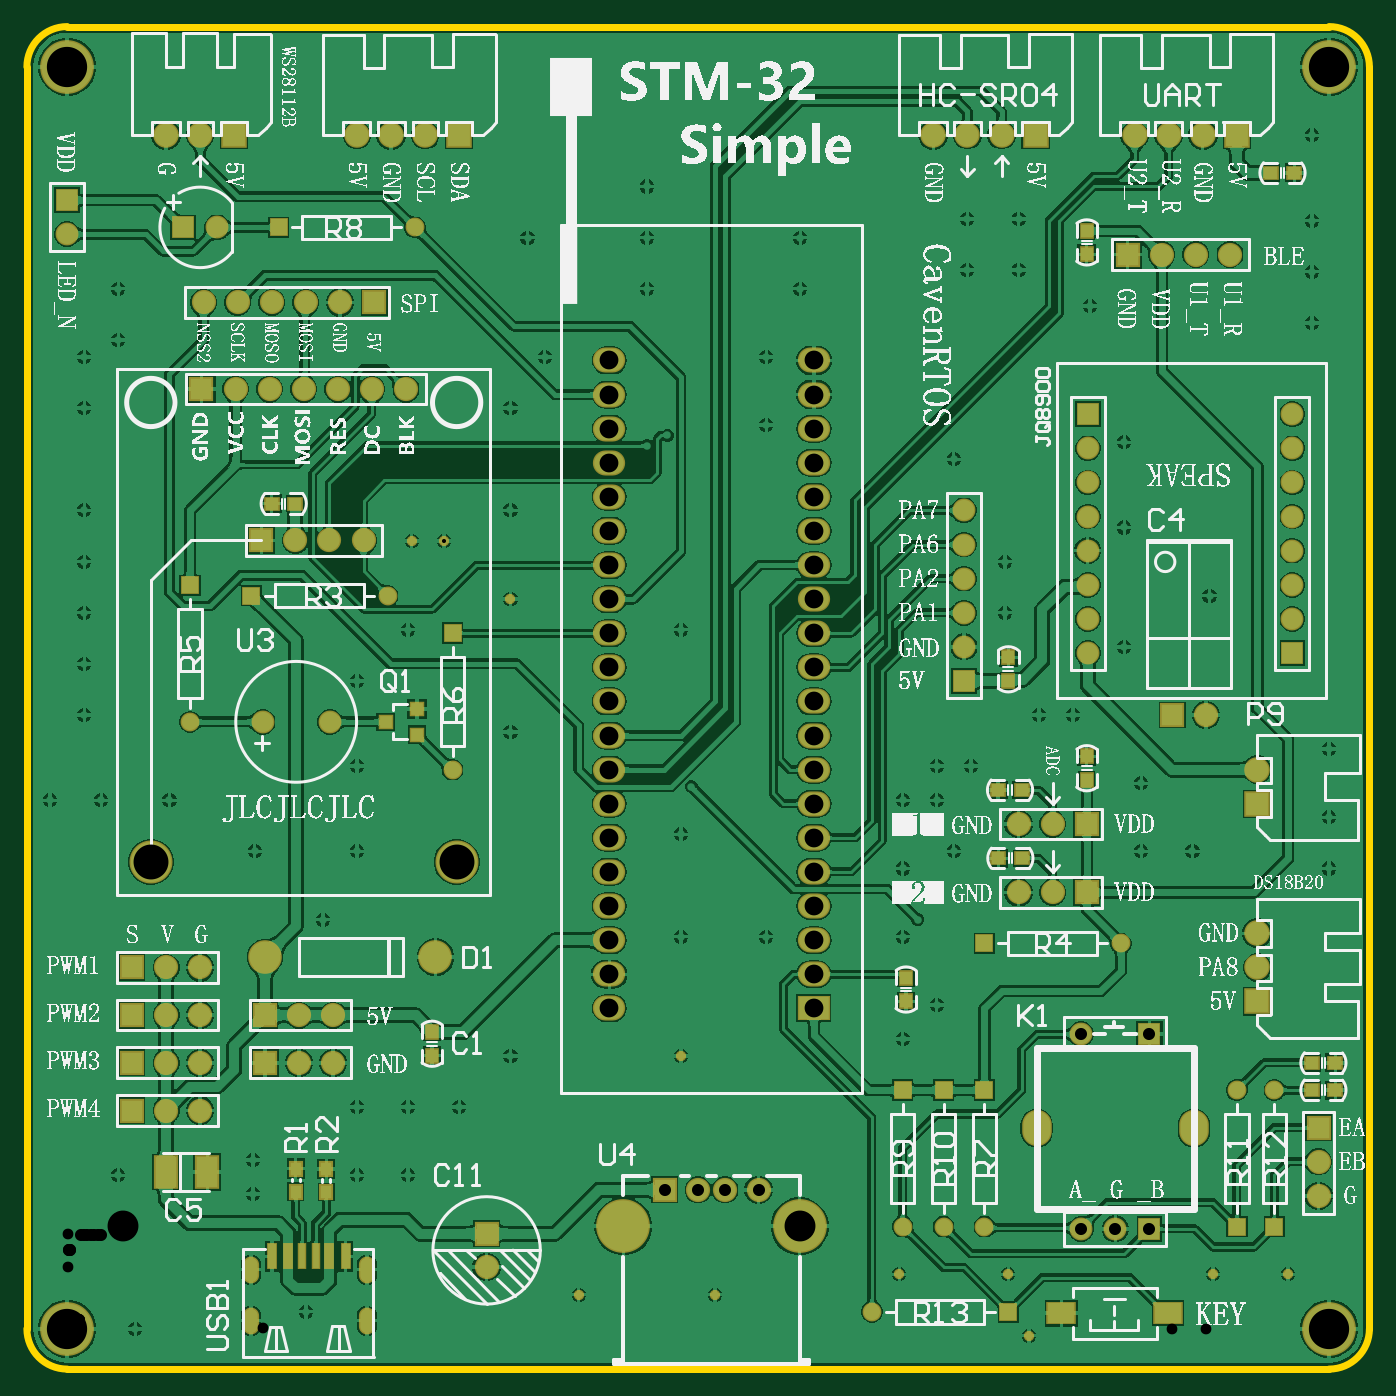
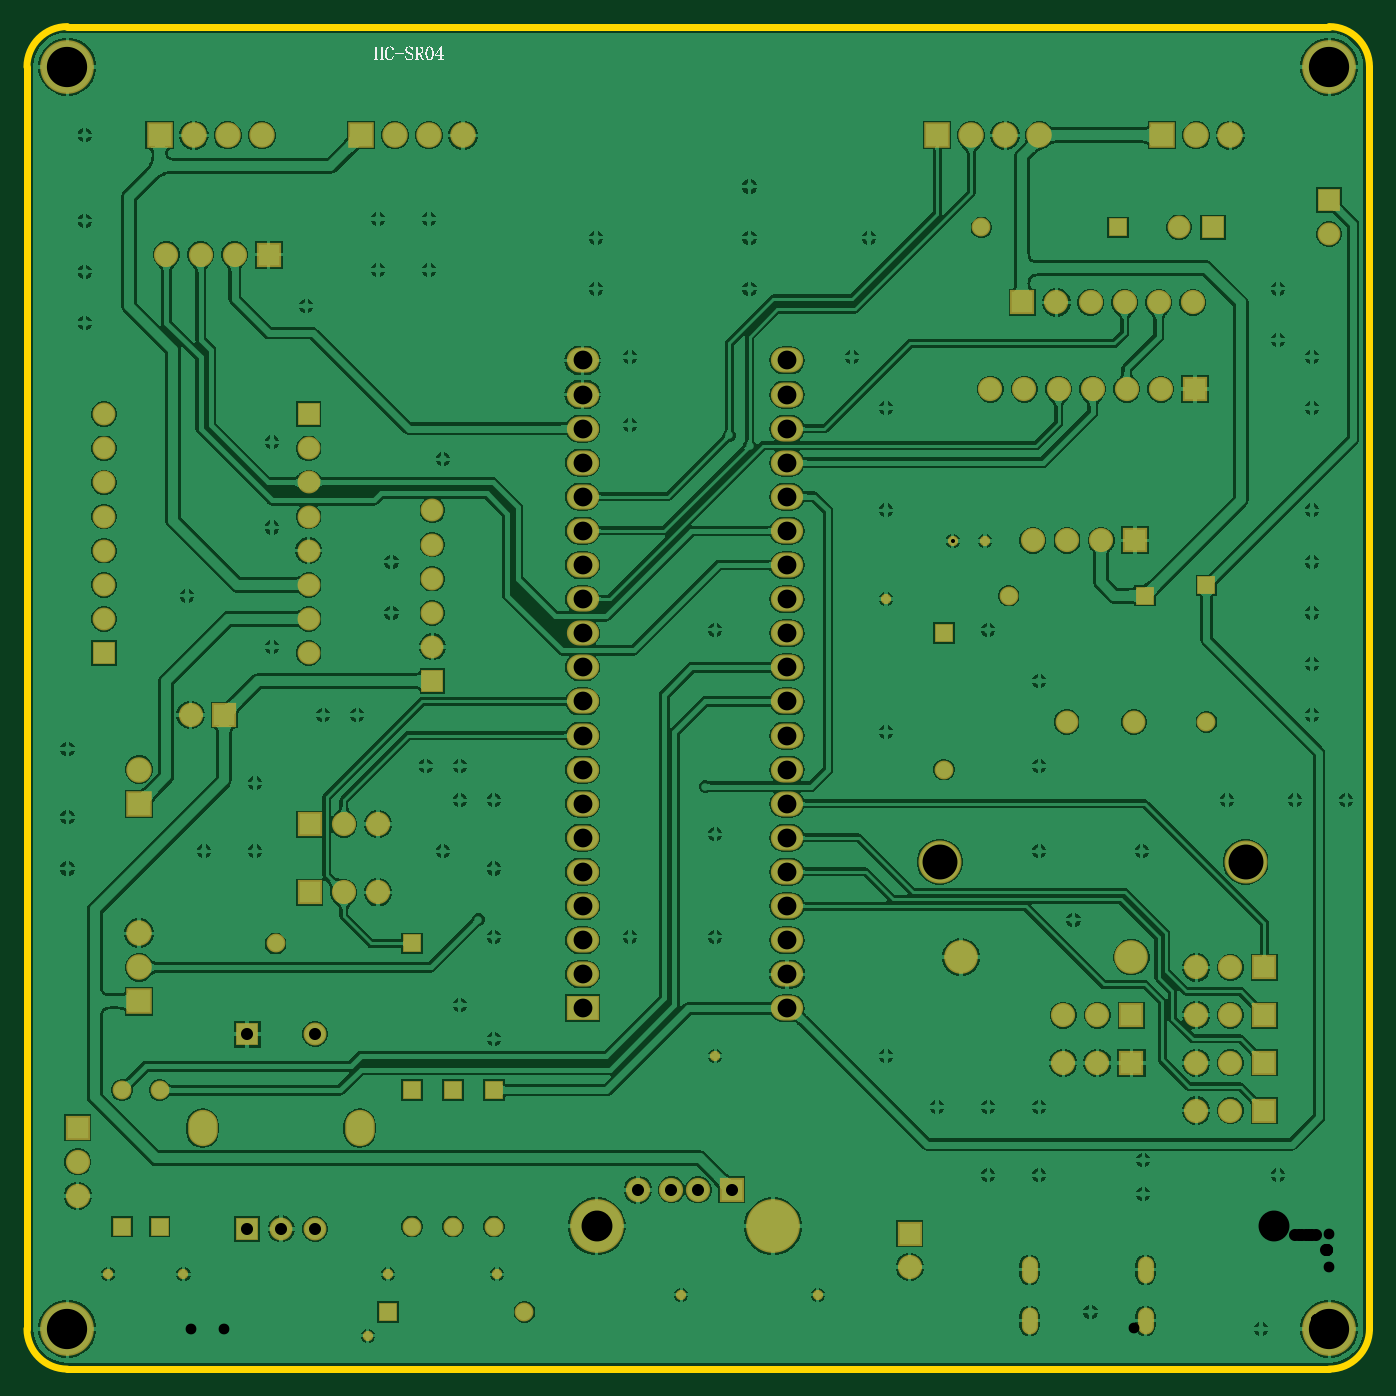
Circuit board: 11 layer files. Board 100.0 x 100.0 mm.
- drill: PCB-RoundHoles.TXT (2669 bytes)
- drill: PCB-SlotHoles.TXT (361 bytes)
- bottom_copper: PCB.GBL (180940 bytes)
- bottom_silk: PCB.GBO (18813 bytes)
- paste: PCB.GBP (266 bytes)
- bottom_mask: PCB.GBS (4775 bytes)
- outline: PCB.GKO (583 bytes)
- top_copper: PCB.GTL (235431 bytes)
- top_silk: PCB.GTO (606122 bytes)
- paste: PCB.GTP (1293 bytes)
- top_mask: PCB.GTS (5797 bytes)

=== drill: PCB-RoundHoles.TXT ===
M48
;Layer_Color=9474304
;FILE_FORMAT=2:5
INCH,LZ
;TYPE=PLATED
T1F00S00C0.01200
T2F00S00C0.02756
T3F00S00C0.03150
T5F00S00C0.03543
T6F00S00C0.04331
T7F00S00C0.05512
T9F00S00C0.09055
T10F00S00C0.10236
T11F00S00C0.11811
%
T01
X002Y0
X0015Y003
X00545Y00395
X007Y0005
X015Y001
X019
X0244Y0016
X0276
X0282Y-0002
X0336Y0016
X0358
X037Y0135
Y015
Y017
X0315Y016
Y014
X033
X026
X0245Y0135
X02495Y012
X0245Y0115
Y0085
X0255Y0095
Y0155
X0245
X0255Y0165
X0265
X0285Y018
X0295
X0183Y0159
X018Y0145
Y0115
X0205
X018Y008
X013
X0115Y0065
X01
X0085
Y0045
X01
X0085Y014
Y0165
Y019
X013Y0175
X0075Y012
X0055Y014
X003Y0155
X001
X-0005
X0005Y018
Y0195
X0015Y0045
X00545Y00495
X0005Y021
Y0225
Y024
Y027
Y0285
X0015Y029
Y0305
X0135Y032
X017
Y0335
Y0305
X0215
Y032
X0205Y0285
Y0265
X0176Y0262
X017Y0259
X013Y027
X014Y0285
X013Y024
Y0214
X0110456Y0231002
X0101Y0231
X01Y0205
X018
X0275Y021
Y0225
X031Y0235
Y026
X03Y03
X0279Y03105
X0264
Y03255
X0279
X0365Y0325
Y031
Y0295
Y035
X0335Y0215
X031Y02
X026Y0255
T02
X0236Y0005
X0245Y003
X0257
X0269
X0276Y0005
X0343Y003
X0354
Y007
X0343
X0269Y007
X0257
X0245
X0269Y0113
X0309
X0113Y0164
X0036Y0178
Y0218
X0054Y0215
X0062Y0323
X0102
X0094Y0215
X0113Y0204
T03
X0123Y0018079
Y0027921
X0324079Y018
X0333921
X0077Y0178
X0057315
X0044Y0323
X0034
T05
X0297355Y0029328
X0307355
X0317355
X0367Y0039
Y0049
Y0059
X0349Y0096
Y0106
Y0116
Y0154
Y0164
X0299Y0148
X0289
X0279
Y0128
X0289Y0128
X0299Y0128
X0297355Y0086414
X0317355
X0263Y019
X0202756Y0040768
X0192913Y0040768
X0185039
X0175197
X0078Y0078
Y0092
X0068
X0058
Y0078
X0068Y0078
X0039Y0078
X0029
X0019
Y0092
X0029
X0039
Y0106
X0029
X0019
Y0064
X0029
X0039
X00569Y023123
X00669
X00769Y023123
X006937Y027559
X005937
X004937
X003937
X004Y0301
X005Y0301
X006Y0301
X007
X0049Y035
X0039
X0029
X0Y0331
Y0321
X008Y0301
X009
X008937Y027559
X009937
X007937Y027559
X00869Y023123
X0085Y035
X0095
X0105
X0115
X0254
X0264
X0274
X0284
X0313
X0323
X0333
X0343
X0341Y0315
X0331
X0321
X0311
X02993Y02682
Y02582
Y02482
Y02382
Y02282
Y02182
Y02082
Y01982
X0263Y02
Y021
Y022
Y023
Y024
X03593Y02382
Y02482
Y02582
Y02682
Y02282
Y02182
Y02082
Y01982
T06
X0108Y0109
X0058
T07
X0158976Y0093976
Y0103976
Y0113976
Y0123976
Y0133976
Y0143976
Y0153976
Y0163976
Y0173976
Y0183976
Y0193976
X0218976Y0193976
X0218976Y0183976
X0218976Y0173976
X0218976Y0163976
Y0153976
X0218976Y0143976
Y0133976
X0218976Y0123976
Y0113976
X0218976Y0103976
X0218976Y0093976
Y0203976
Y0213976
X0218976Y0223976
Y0233976
X0218976Y0243976
Y0253976
Y0263976
Y0273976
X0218976Y0283976
X0158976Y0283976
Y0273976
Y0263976
Y0253976
Y0243976
Y0233976
Y0223976
Y0213976
Y0203976
T09
X016311Y0030098
X0214843
T10
X0114213Y0136929
X0024528
T11
X0Y0
X0370079
Y0370079
X0
M30

=== drill: PCB-SlotHoles.TXT ===
M48
;Layer_Color=9474304
;FILE_FORMAT=2:5
INCH,LZ
;TYPE=PLATED
T4F00S00C0.03150
T8F00S00C0.06299
%
G90
G05
T04
G00X0053866Y0000985
M15
G01Y000374
M16
G00X0053866Y0015945
M15
G01Y0018701
M16
G00X0087866Y0015945
M15
G01Y0018701
M16
G00X0087866Y0000985
M15
G01Y000374
M16
T08
G00X0284324Y0057674
M15
G01Y0060036
M16
G00X0330387Y0057674
M15
G01Y0060036
M16
M17
M30

=== bottom_copper: PCB.GBL (180940 bytes, source omitted) ===
=== bottom_silk: PCB.GBO (18813 bytes, source omitted) ===
=== paste: PCB.GBP ===
G04*
G04 #@! TF.GenerationSoftware,Altium Limited,Altium Designer,21.2.1 (34)*
G04*
G04 Layer_Color=128*
%FSLAX25Y25*%
%MOIN*%
G70*
G04*
G04 #@! TF.SameCoordinates,F9D7F3A8-4154-4F6A-AE32-A65E76AD83D7*
G04*
G04*
G04 #@! TF.FilePolarity,Positive*
G04*
G01*
G75*
M02*

=== bottom_mask: PCB.GBS ===
G04*
G04 #@! TF.GenerationSoftware,Altium Limited,Altium Designer,21.2.1 (34)*
G04*
G04 Layer_Color=16711935*
%FSLAX25Y25*%
%MOIN*%
G70*
G04*
G04 #@! TF.SameCoordinates,F9D7F3A8-4154-4F6A-AE32-A65E76AD83D7*
G04*
G04*
G04 #@! TF.FilePolarity,Negative*
G04*
G01*
G75*
%ADD37C,0.06706*%
%ADD38R,0.06706X0.06706*%
%ADD39R,0.05524X0.05524*%
%ADD40C,0.05524*%
%ADD41R,0.07099X0.07099*%
%ADD42C,0.07099*%
%ADD43R,0.05524X0.05524*%
%ADD44R,0.07493X0.07493*%
%ADD45C,0.07493*%
%ADD46O,0.04737X0.07887*%
%ADD47C,0.09855*%
%ADD48O,0.08674X0.10642*%
%ADD49R,0.06706X0.06706*%
%ADD50R,0.07493X0.07493*%
%ADD51C,0.12611*%
%ADD52O,0.09461X0.07335*%
%ADD53R,0.09461X0.07335*%
%ADD54R,0.07099X0.07099*%
%ADD55C,0.15761*%
%ADD56C,0.03000*%
D37*
X57315Y178000D02*
D03*
X77000D02*
D03*
X299300Y258200D02*
D03*
Y248200D02*
D03*
Y238200D02*
D03*
Y228200D02*
D03*
Y218200D02*
D03*
Y208200D02*
D03*
Y198200D02*
D03*
X359300Y268200D02*
D03*
Y258200D02*
D03*
Y248200D02*
D03*
Y238200D02*
D03*
Y228200D02*
D03*
Y218200D02*
D03*
Y208200D02*
D03*
X297355Y86414D02*
D03*
X307355Y29328D02*
D03*
X297355D02*
D03*
X44000Y323000D02*
D03*
X0Y321000D02*
D03*
X263000Y200000D02*
D03*
Y210000D02*
D03*
Y220000D02*
D03*
Y230000D02*
D03*
Y240000D02*
D03*
D38*
X299300Y268200D02*
D03*
X359300Y198200D02*
D03*
X0Y331000D02*
D03*
X263000Y190000D02*
D03*
D39*
X269000Y113000D02*
D03*
X276000Y5000D02*
D03*
X62000Y323000D02*
D03*
X54000Y215000D02*
D03*
D40*
X309000Y113000D02*
D03*
X236000Y5000D02*
D03*
X36000Y178000D02*
D03*
X102000Y323000D02*
D03*
X113000Y164000D02*
D03*
X94000Y215000D02*
D03*
X343000Y70000D02*
D03*
X245000Y30000D02*
D03*
X257000D02*
D03*
X269000D02*
D03*
X354000Y70000D02*
D03*
D41*
X299000Y148000D02*
D03*
Y128000D02*
D03*
X90000Y301000D02*
D03*
X19000Y64000D02*
D03*
Y78000D02*
D03*
Y92000D02*
D03*
Y106000D02*
D03*
X39370Y275590D02*
D03*
X311000Y315000D02*
D03*
X56900Y231230D02*
D03*
X324079Y180000D02*
D03*
X58000Y78000D02*
D03*
Y92000D02*
D03*
D42*
X289000Y148000D02*
D03*
X279000D02*
D03*
X289000Y128000D02*
D03*
X279000Y128000D02*
D03*
X50000Y301000D02*
D03*
X70000Y301000D02*
D03*
X80000D02*
D03*
X60000D02*
D03*
X40000D02*
D03*
X29000Y64000D02*
D03*
X39000D02*
D03*
X29000Y78000D02*
D03*
X39000D02*
D03*
X29000Y92000D02*
D03*
X39000D02*
D03*
X29000Y106000D02*
D03*
X39000D02*
D03*
X89370Y275590D02*
D03*
X69370D02*
D03*
X49370D02*
D03*
X59370D02*
D03*
X79370Y275590D02*
D03*
X99370Y275590D02*
D03*
X331000Y315000D02*
D03*
X321000D02*
D03*
X341000D02*
D03*
X76900Y231230D02*
D03*
X66900Y231230D02*
D03*
X86900D02*
D03*
X333921Y180000D02*
D03*
X68000Y78000D02*
D03*
X78000Y78000D02*
D03*
X68000Y92000D02*
D03*
X78000D02*
D03*
X367000Y49000D02*
D03*
Y39000D02*
D03*
X123000Y18079D02*
D03*
X185039Y40768D02*
D03*
X202756Y40768D02*
D03*
X192913Y40768D02*
D03*
D43*
X36000Y218000D02*
D03*
X113000Y204000D02*
D03*
X343000Y30000D02*
D03*
X245000Y70000D02*
D03*
X257000D02*
D03*
X269000D02*
D03*
X354000Y30000D02*
D03*
D44*
X343000Y350000D02*
D03*
X284000D02*
D03*
X49000D02*
D03*
X115000D02*
D03*
D45*
X333000D02*
D03*
X323000D02*
D03*
X313000D02*
D03*
X274000D02*
D03*
X264000D02*
D03*
X254000D02*
D03*
X29000D02*
D03*
X39000D02*
D03*
X349000Y116000D02*
D03*
Y106000D02*
D03*
X105000Y350000D02*
D03*
X95000D02*
D03*
X85000D02*
D03*
X349000Y164000D02*
D03*
D46*
X87866Y2363D02*
D03*
X53866Y17323D02*
D03*
Y2363D02*
D03*
X87866Y17323D02*
D03*
D47*
X108000Y109000D02*
D03*
X58000D02*
D03*
D48*
X330387Y58855D02*
D03*
X284324Y58855D02*
D03*
D49*
X317355Y86414D02*
D03*
Y29328D02*
D03*
X34000Y323000D02*
D03*
D50*
X349000Y96000D02*
D03*
Y154000D02*
D03*
D51*
X24528Y136929D02*
D03*
X114213D02*
D03*
D52*
X158976Y283976D02*
D03*
Y273976D02*
D03*
Y263976D02*
D03*
Y253976D02*
D03*
Y243976D02*
D03*
Y233976D02*
D03*
Y223976D02*
D03*
Y213976D02*
D03*
Y203976D02*
D03*
Y193976D02*
D03*
Y183976D02*
D03*
Y173976D02*
D03*
Y163976D02*
D03*
Y153976D02*
D03*
Y143976D02*
D03*
Y133976D02*
D03*
Y123976D02*
D03*
Y113976D02*
D03*
Y103976D02*
D03*
Y93976D02*
D03*
X218976Y283976D02*
D03*
X218976Y273976D02*
D03*
Y263976D02*
D03*
Y253976D02*
D03*
Y243976D02*
D03*
X218976Y233976D02*
D03*
Y223976D02*
D03*
X218976Y213976D02*
D03*
Y203976D02*
D03*
X218976Y193976D02*
D03*
X218976Y183976D02*
D03*
X218976Y173976D02*
D03*
X218976Y163976D02*
D03*
Y153976D02*
D03*
X218976Y143976D02*
D03*
Y133976D02*
D03*
X218976Y123976D02*
D03*
Y113976D02*
D03*
X218976Y103976D02*
D03*
D53*
X218976Y93976D02*
D03*
D54*
X367000Y59000D02*
D03*
X123000Y27921D02*
D03*
X175197Y40768D02*
D03*
D55*
X214843Y30098D02*
D03*
X163110D02*
D03*
X370079Y0D02*
D03*
Y370079D02*
D03*
X0D02*
D03*
Y0D02*
D03*
D56*
X358000Y16000D02*
D03*
X336000D02*
D03*
X276000D02*
D03*
X244000D02*
D03*
X282000Y-2000D02*
D03*
X150000Y10000D02*
D03*
X190000D02*
D03*
X180000Y80000D02*
D03*
X130000Y214000D02*
D03*
X110456Y231002D02*
D03*
X101000Y231000D02*
D03*
M02*

=== outline: PCB.GKO ===
G04*
G04 #@! TF.GenerationSoftware,Altium Limited,Altium Designer,21.2.1 (34)*
G04*
G04 Layer_Color=16711935*
%FSLAX25Y25*%
%MOIN*%
G70*
G04*
G04 #@! TF.SameCoordinates,F9D7F3A8-4154-4F6A-AE32-A65E76AD83D7*
G04*
G04*
G04 #@! TF.FilePolarity,Positive*
G04*
G01*
G75*
%ADD16C,0.02000*%
D16*
X370079Y-11811D02*
G03*
X381890Y0I0J11811D01*
G01*
Y370079D02*
G03*
X370079Y381890I-11811J0D01*
G01*
X0D02*
G03*
X-11811Y370079I0J-11811D01*
G01*
Y0D02*
G03*
X0Y-11811I11811J0D01*
G01*
X381890Y0D02*
Y370079D01*
X0Y381890D02*
X370079D01*
X-11811Y0D02*
Y370079D01*
X0Y-11811D02*
X370079D01*
M02*

=== top_copper: PCB.GTL (235431 bytes, source omitted) ===
=== top_silk: PCB.GTO (606122 bytes, source omitted) ===
=== paste: PCB.GTP ===
G04*
G04 #@! TF.GenerationSoftware,Altium Limited,Altium Designer,21.2.1 (34)*
G04*
G04 Layer_Color=8421504*
%FSLAX25Y25*%
%MOIN*%
G70*
G04*
G04 #@! TF.SameCoordinates,F9D7F3A8-4154-4F6A-AE32-A65E76AD83D7*
G04*
G04*
G04 #@! TF.FilePolarity,Positive*
G04*
G01*
G75*
%ADD21R,0.03800X0.03500*%
%ADD22R,0.03500X0.03800*%
%ADD23R,0.02362X0.07087*%
%ADD24R,0.01968X0.07087*%
%ADD25R,0.03347X0.03937*%
%ADD26R,0.06299X0.09055*%
%ADD27R,0.07874X0.05906*%
%ADD28R,0.03740X0.03740*%
D21*
X273000Y158000D02*
D03*
X279900D02*
D03*
X273100Y138000D02*
D03*
X280000D02*
D03*
X359900Y339000D02*
D03*
X353000D02*
D03*
X60000Y242000D02*
D03*
X66900D02*
D03*
X371900Y78000D02*
D03*
X365000D02*
D03*
X371900Y70000D02*
D03*
X365000D02*
D03*
D22*
X299000Y167900D02*
D03*
Y161000D02*
D03*
X107000Y80100D02*
D03*
Y87000D02*
D03*
X299000Y315100D02*
D03*
Y322000D02*
D03*
X276000Y196900D02*
D03*
Y190000D02*
D03*
X246000Y96000D02*
D03*
Y102900D02*
D03*
D23*
X81700Y21260D02*
D03*
X76897D02*
D03*
X64850D02*
D03*
X60047D02*
D03*
D24*
X72842D02*
D03*
X68905D02*
D03*
D25*
X76000Y40126D02*
D03*
Y46874D02*
D03*
X67000Y40252D02*
D03*
Y47000D02*
D03*
D26*
X41102Y46000D02*
D03*
X28898D02*
D03*
D27*
X322818Y4703D02*
D03*
X291586Y4624D02*
D03*
D28*
X93374Y178000D02*
D03*
X102626Y181740D02*
D03*
X102626Y174260D02*
D03*
M02*

=== top_mask: PCB.GTS ===
G04*
G04 #@! TF.GenerationSoftware,Altium Limited,Altium Designer,21.2.1 (34)*
G04*
G04 Layer_Color=8388736*
%FSLAX25Y25*%
%MOIN*%
G70*
G04*
G04 #@! TF.SameCoordinates,F9D7F3A8-4154-4F6A-AE32-A65E76AD83D7*
G04*
G04*
G04 #@! TF.FilePolarity,Negative*
G04*
G01*
G75*
%ADD29R,0.04600X0.04300*%
%ADD30R,0.04300X0.04600*%
%ADD31R,0.03162X0.07887*%
%ADD32R,0.02769X0.07887*%
%ADD33R,0.04147X0.04737*%
%ADD34R,0.07099X0.09855*%
%ADD35R,0.08674X0.06706*%
%ADD36R,0.04540X0.04540*%
%ADD37C,0.06706*%
%ADD38R,0.06706X0.06706*%
%ADD39R,0.05524X0.05524*%
%ADD40C,0.05524*%
%ADD41R,0.07099X0.07099*%
%ADD42C,0.07099*%
%ADD43R,0.05524X0.05524*%
%ADD44R,0.07493X0.07493*%
%ADD45C,0.07493*%
%ADD46O,0.04737X0.07887*%
%ADD47C,0.09855*%
%ADD48O,0.08674X0.10642*%
%ADD49R,0.06706X0.06706*%
%ADD50R,0.07493X0.07493*%
%ADD51C,0.12611*%
%ADD52O,0.09461X0.07335*%
%ADD53R,0.09461X0.07335*%
%ADD54R,0.07099X0.07099*%
%ADD55C,0.15761*%
%ADD56C,0.03000*%
D29*
X273000Y158000D02*
D03*
X279900D02*
D03*
X273100Y138000D02*
D03*
X280000D02*
D03*
X359900Y339000D02*
D03*
X353000D02*
D03*
X60000Y242000D02*
D03*
X66900D02*
D03*
X371900Y78000D02*
D03*
X365000D02*
D03*
X371900Y70000D02*
D03*
X365000D02*
D03*
D30*
X299000Y167900D02*
D03*
Y161000D02*
D03*
X107000Y80100D02*
D03*
Y87000D02*
D03*
X299000Y315100D02*
D03*
Y322000D02*
D03*
X276000Y196900D02*
D03*
Y190000D02*
D03*
X246000Y96000D02*
D03*
Y102900D02*
D03*
D31*
X81700Y21260D02*
D03*
X76897D02*
D03*
X64850D02*
D03*
X60047D02*
D03*
D32*
X72842D02*
D03*
X68905D02*
D03*
D33*
X76000Y40126D02*
D03*
Y46874D02*
D03*
X67000Y40252D02*
D03*
Y47000D02*
D03*
D34*
X41102Y46000D02*
D03*
X28898D02*
D03*
D35*
X322818Y4703D02*
D03*
X291586Y4624D02*
D03*
D36*
X93374Y178000D02*
D03*
X102626Y181740D02*
D03*
X102626Y174260D02*
D03*
D37*
X57315Y178000D02*
D03*
X77000D02*
D03*
X299300Y258200D02*
D03*
Y248200D02*
D03*
Y238200D02*
D03*
Y228200D02*
D03*
Y218200D02*
D03*
Y208200D02*
D03*
Y198200D02*
D03*
X359300Y268200D02*
D03*
Y258200D02*
D03*
Y248200D02*
D03*
Y238200D02*
D03*
Y228200D02*
D03*
Y218200D02*
D03*
Y208200D02*
D03*
X297355Y86414D02*
D03*
X307355Y29328D02*
D03*
X297355D02*
D03*
X44000Y323000D02*
D03*
X0Y321000D02*
D03*
X263000Y200000D02*
D03*
Y210000D02*
D03*
Y220000D02*
D03*
Y230000D02*
D03*
Y240000D02*
D03*
D38*
X299300Y268200D02*
D03*
X359300Y198200D02*
D03*
X0Y331000D02*
D03*
X263000Y190000D02*
D03*
D39*
X269000Y113000D02*
D03*
X276000Y5000D02*
D03*
X62000Y323000D02*
D03*
X54000Y215000D02*
D03*
D40*
X309000Y113000D02*
D03*
X236000Y5000D02*
D03*
X36000Y178000D02*
D03*
X102000Y323000D02*
D03*
X113000Y164000D02*
D03*
X94000Y215000D02*
D03*
X343000Y70000D02*
D03*
X245000Y30000D02*
D03*
X257000D02*
D03*
X269000D02*
D03*
X354000Y70000D02*
D03*
D41*
X299000Y148000D02*
D03*
Y128000D02*
D03*
X90000Y301000D02*
D03*
X19000Y64000D02*
D03*
Y78000D02*
D03*
Y92000D02*
D03*
Y106000D02*
D03*
X39370Y275590D02*
D03*
X311000Y315000D02*
D03*
X56900Y231230D02*
D03*
X324079Y180000D02*
D03*
X58000Y78000D02*
D03*
Y92000D02*
D03*
D42*
X289000Y148000D02*
D03*
X279000D02*
D03*
X289000Y128000D02*
D03*
X279000Y128000D02*
D03*
X50000Y301000D02*
D03*
X70000Y301000D02*
D03*
X80000D02*
D03*
X60000D02*
D03*
X40000D02*
D03*
X29000Y64000D02*
D03*
X39000D02*
D03*
X29000Y78000D02*
D03*
X39000D02*
D03*
X29000Y92000D02*
D03*
X39000D02*
D03*
X29000Y106000D02*
D03*
X39000D02*
D03*
X89370Y275590D02*
D03*
X69370D02*
D03*
X49370D02*
D03*
X59370D02*
D03*
X79370Y275590D02*
D03*
X99370Y275590D02*
D03*
X331000Y315000D02*
D03*
X321000D02*
D03*
X341000D02*
D03*
X76900Y231230D02*
D03*
X66900Y231230D02*
D03*
X86900D02*
D03*
X333921Y180000D02*
D03*
X68000Y78000D02*
D03*
X78000Y78000D02*
D03*
X68000Y92000D02*
D03*
X78000D02*
D03*
X367000Y49000D02*
D03*
Y39000D02*
D03*
X123000Y18079D02*
D03*
X185039Y40768D02*
D03*
X202756Y40768D02*
D03*
X192913Y40768D02*
D03*
D43*
X36000Y218000D02*
D03*
X113000Y204000D02*
D03*
X343000Y30000D02*
D03*
X245000Y70000D02*
D03*
X257000D02*
D03*
X269000D02*
D03*
X354000Y30000D02*
D03*
D44*
X343000Y350000D02*
D03*
X284000D02*
D03*
X49000D02*
D03*
X115000D02*
D03*
D45*
X333000D02*
D03*
X323000D02*
D03*
X313000D02*
D03*
X274000D02*
D03*
X264000D02*
D03*
X254000D02*
D03*
X29000D02*
D03*
X39000D02*
D03*
X349000Y116000D02*
D03*
Y106000D02*
D03*
X105000Y350000D02*
D03*
X95000D02*
D03*
X85000D02*
D03*
X349000Y164000D02*
D03*
D46*
X87866Y2363D02*
D03*
X53866Y17323D02*
D03*
Y2363D02*
D03*
X87866Y17323D02*
D03*
D47*
X108000Y109000D02*
D03*
X58000D02*
D03*
D48*
X330387Y58855D02*
D03*
X284324Y58855D02*
D03*
D49*
X317355Y86414D02*
D03*
Y29328D02*
D03*
X34000Y323000D02*
D03*
D50*
X349000Y96000D02*
D03*
Y154000D02*
D03*
D51*
X24528Y136929D02*
D03*
X114213D02*
D03*
D52*
X158976Y283976D02*
D03*
Y273976D02*
D03*
Y263976D02*
D03*
Y253976D02*
D03*
Y243976D02*
D03*
Y233976D02*
D03*
Y223976D02*
D03*
Y213976D02*
D03*
Y203976D02*
D03*
Y193976D02*
D03*
Y183976D02*
D03*
Y173976D02*
D03*
Y163976D02*
D03*
Y153976D02*
D03*
Y143976D02*
D03*
Y133976D02*
D03*
Y123976D02*
D03*
Y113976D02*
D03*
Y103976D02*
D03*
Y93976D02*
D03*
X218976Y283976D02*
D03*
X218976Y273976D02*
D03*
Y263976D02*
D03*
Y253976D02*
D03*
Y243976D02*
D03*
X218976Y233976D02*
D03*
Y223976D02*
D03*
X218976Y213976D02*
D03*
Y203976D02*
D03*
X218976Y193976D02*
D03*
X218976Y183976D02*
D03*
X218976Y173976D02*
D03*
X218976Y163976D02*
D03*
Y153976D02*
D03*
X218976Y143976D02*
D03*
Y133976D02*
D03*
X218976Y123976D02*
D03*
Y113976D02*
D03*
X218976Y103976D02*
D03*
D53*
X218976Y93976D02*
D03*
D54*
X367000Y59000D02*
D03*
X123000Y27921D02*
D03*
X175197Y40768D02*
D03*
D55*
X214843Y30098D02*
D03*
X163110D02*
D03*
X370079Y0D02*
D03*
Y370079D02*
D03*
X0D02*
D03*
Y0D02*
D03*
D56*
X358000Y16000D02*
D03*
X336000D02*
D03*
X276000D02*
D03*
X244000D02*
D03*
X282000Y-2000D02*
D03*
X150000Y10000D02*
D03*
X190000D02*
D03*
X180000Y80000D02*
D03*
X130000Y214000D02*
D03*
X110456Y231002D02*
D03*
X101000Y231000D02*
D03*
M02*

